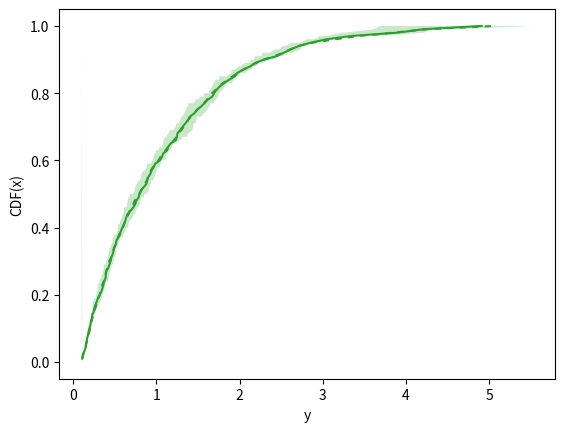
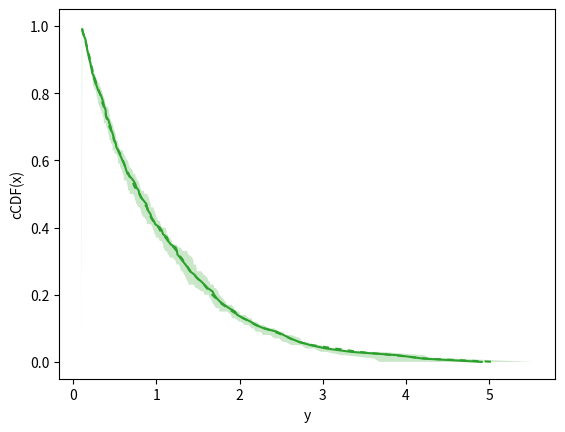
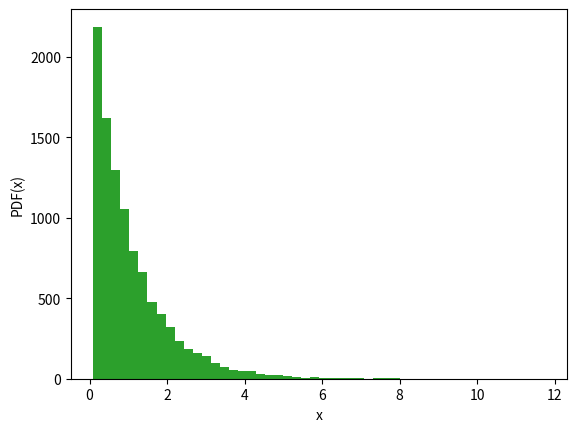

These figures' Python source, in order:
"""Auxiliary classes for visualization of distributions.
    - Histograms (e.g. of bankruptcy events by size)
    - Ensembles of distributions (e.g., of firm sizes at the end of each replication across the ensemble)
   These classes should primarily be used from and by classes defined in visualisation.py"""

from scipy.stats import expon
import numpy as np
import matplotlib.pyplot as plt

"""Class for plots of ensembles of distributions as CDF (cumulative distribution function) or cCDF (complementary 
    cumulative distribution function) with mean, median, and quantiles"""
class CDFDistribution():
    def __init__(self, samples_x):
        """Constructor.
            Arguments:
                samples_x: list of list or ndarray of int or float - list of samples to be visualized.
            Returns:
                Class instance"""
        self.samples_x = []
        self.samples_y = []
        for x in samples_x:
            x = np.asarray(x, dtype=np.float64)
            y = (np.arange(len(x), dtype=np.float64)+1) / len(x)
            self.samples_x.append(x)
            self.samples_y.append(y)
        self.series_y = None
        self.median_x = None
        self.mean_x = None
        self.quantile_series_x = None
        self.quantile_series_y_lower = None
        self.quantile_series_y_upper = None
        
    def make_figure(self, upper_quantile=.25, lower_quantile=.75):
        """Method to do the necessary computations to create the CDF plot (incl. mean, median, quantiles.
           This method populates the variables that are plotted.
            Arguments:
                upper_quantile: float \in [0,1] - upper quantile threshold
                lower_quantile: float \in [0,1] - lower quantile threshold
            Returns None."""

        """Obtain ordered set of all y values"""
        self.series_y = np.unique(np.sort(np.hstack(self.samples_y)))

        """Obtain x coordinates corresponding to the full ordered set of all y values (self.series_y) for each series"""
        set_of_series_x = []
        for i in range(len(samples_x)):
            x = [self.samples_x[i][np.argmax(self.samples_y[i]>=y)] if self.samples_y[i][0]<=y else 0 for y in self.series_y]
            set_of_series_x.append(x)
            
        """Join x coordinates to matrix of size m x n (n: number of series, m: length of ordered set of y values (self.series_y))"""
        series_matrix_x = np.vstack(set_of_series_x)

        """Compute x quantiles, median, mean across all series"""
        quantile_lower_x = np.quantile(series_matrix_x,.25, axis=0)
        quantile_upper_x = np.quantile(series_matrix_x,.75, axis=0)
        self.median_x = np.quantile(series_matrix_x,.50, axis=0)
        self.mean_x = series_matrix_x.mean(axis=0)

        """Obtain x coordinates for quantile plots. This is the ordered set of all x coordinates in lower and upper quantile series."""
        self.quantile_series_x = np.unique(np.sort(np.hstack([quantile_lower_x, quantile_upper_x])))
        
        """Obtain y coordinates for quantile plots. This is one y value for each x coordinate."""
        #self.quantile_series_y_lower = [self.series_y[np.argmax(quantile_lower_x>=x)] if quantile_lower_x[0]<=x else 0 for x in self.quantile_series_x]
        self.quantile_series_y_lower = np.asarray([self.series_y[np.argmax(quantile_lower_x>=x)] if np.sum(np.argmax(quantile_lower_x>=x))>0 else np.max(self.series_y) for x in self.quantile_series_x])
        self.quantile_series_y_upper = np.asarray([self.series_y[np.argmax(quantile_upper_x>=x)] if quantile_upper_x[0]<=x else 0 for x in self.quantile_series_x])
    
    def reverse_CDF(self):
        """Method to reverse the CDFs and obtain the complementary CDFs (survival functions) instead.
           The method overwrites the attributes used for plotting.
            Arguments: None.
            Returns: None."""
        self.series_y = 1. - self.series_y
        self.quantile_series_y_lower = 1. - self.quantile_series_y_lower
        self.quantile_series_y_upper = 1. - self.quantile_series_y_upper
        
    def plot(self, ax=None, ylabel="CDF(x)", xlabel="y", upper_quantile=.25, lower_quantile=.75, force_recomputation=False, show=False, outputname=None, color="C2", plot_cCDF=False):
        """Method to compile the plot. The plot is added to a provided matplotlib axes object or a new one is created.
            Arguments: 
                ax: matplitlib axes             - the system of coordinates into which to plot
                ylabel: str                     - y axis label
                xlabel: str                     - x axis label
                upper_quantile: float \in [0,1] - upper quantile threshold
                lower_quantile: float \in [0,1] - lower quantile threshold
                force_recomputation: bool       - force re-computation of plots
                show: bool                      - show plot
                outputname: str                 - output file name without ending
                color: str or other admissible matplotlib color label - color to use for the plot
                plot_cCDF: bool                 - plot survival function (cCDF) instead of CDF
            Returns: None."""
        
        """Create figure if none was provided"""
        if ax is None:
            fig = plt.figure()
            ax = fig.add_subplot(111)
        
        """Compute plots if not already done or if recomputation was requested"""
        if (self.series_y is None) or force_recomputation:
            self.make_figure(upper_quantile, lower_quantile)
        
        """Switch to cCDF if requested"""
        if plot_cCDF:
            self.reverse_CDF()
        
        """Plot"""
        ax.fill_between(self.quantile_series_x, self.quantile_series_y_lower, self.quantile_series_y_upper, facecolor=color, alpha=0.25)
        ax.plot(self.median_x, self.series_y, color=color)
        ax.plot(self.mean_x, self.series_y, dashes=[3, 3], color=color)
        
        """Set plot attributes"""
        ax.set_ylabel(ylabel)
        ax.set_xlabel(xlabel)
        
        """Save if filename provided"""
        if outputname is not None:
            plt.savefig(outputname + ".pdf")
            plt.savefig(outputname + ".png", density=300)
        
        """Show if requested"""
        if show:
            plt.show()


"""Class for histogram plots."""
class Histogram():
    def __init__(self, sample_x):
        self.sample_x = sample_x
    
    def plot(self, ax=None, ylabel="PDF(x)", xlabel="x", num_bins=50, show=False, outputname=None, color="C2"):
        """Method to compile the plot. The plot is added to a provided matplotlib axes object or a new one is created.
            Arguments: 
                ax: matplitlib axes             - the system of coordinates into which to plot
                ylabel: str                     - y axis label
                xlabel: str                     - x axis label
                num_bins: int                   - number of bins
                show: bool                      - show plot
                outputname: str                 - output file name without ending
                color: str or other admissible matplotlib color label - color to use for the plot
            Returns: None."""
        
        """Create figure if none was provided"""
        if ax is None:
            fig = plt.figure()
            ax = fig.add_subplot(111)
        
        """Plot"""
        ax.hist(x, bins=num_bins, color=color)

        """Set plot attributes"""
        ax.set_ylabel(ylabel)
        ax.set_xlabel(xlabel)
        
        """Save if filename provided"""
        if outputname is not None:
            plt.savefig(outputname + ".pdf")
            plt.savefig(outputname + ".png", density=300)
        
        """Show if requested"""
        if show:
            plt.show()


if __name__ == "__main__":
    
    """Unit test for CDF Distribution plot"""
    samples_x = []
    for i in range(20):
        x = np.sort(expon.rvs(0.1, size=100))
        samples_x.append(x)
    
    C = CDFDistribution(samples_x)
    C.plot(upper_quantile=.25, lower_quantile=.75, show=True)
    C.plot(ylabel="cCDF(x)", plot_cCDF=True, show=True)

    """Unit test for Histogram plot"""
    x = np.sort(expon.rvs(0.1, size=10000))
    H = Histogram(x)
    H.plot(show=True)
